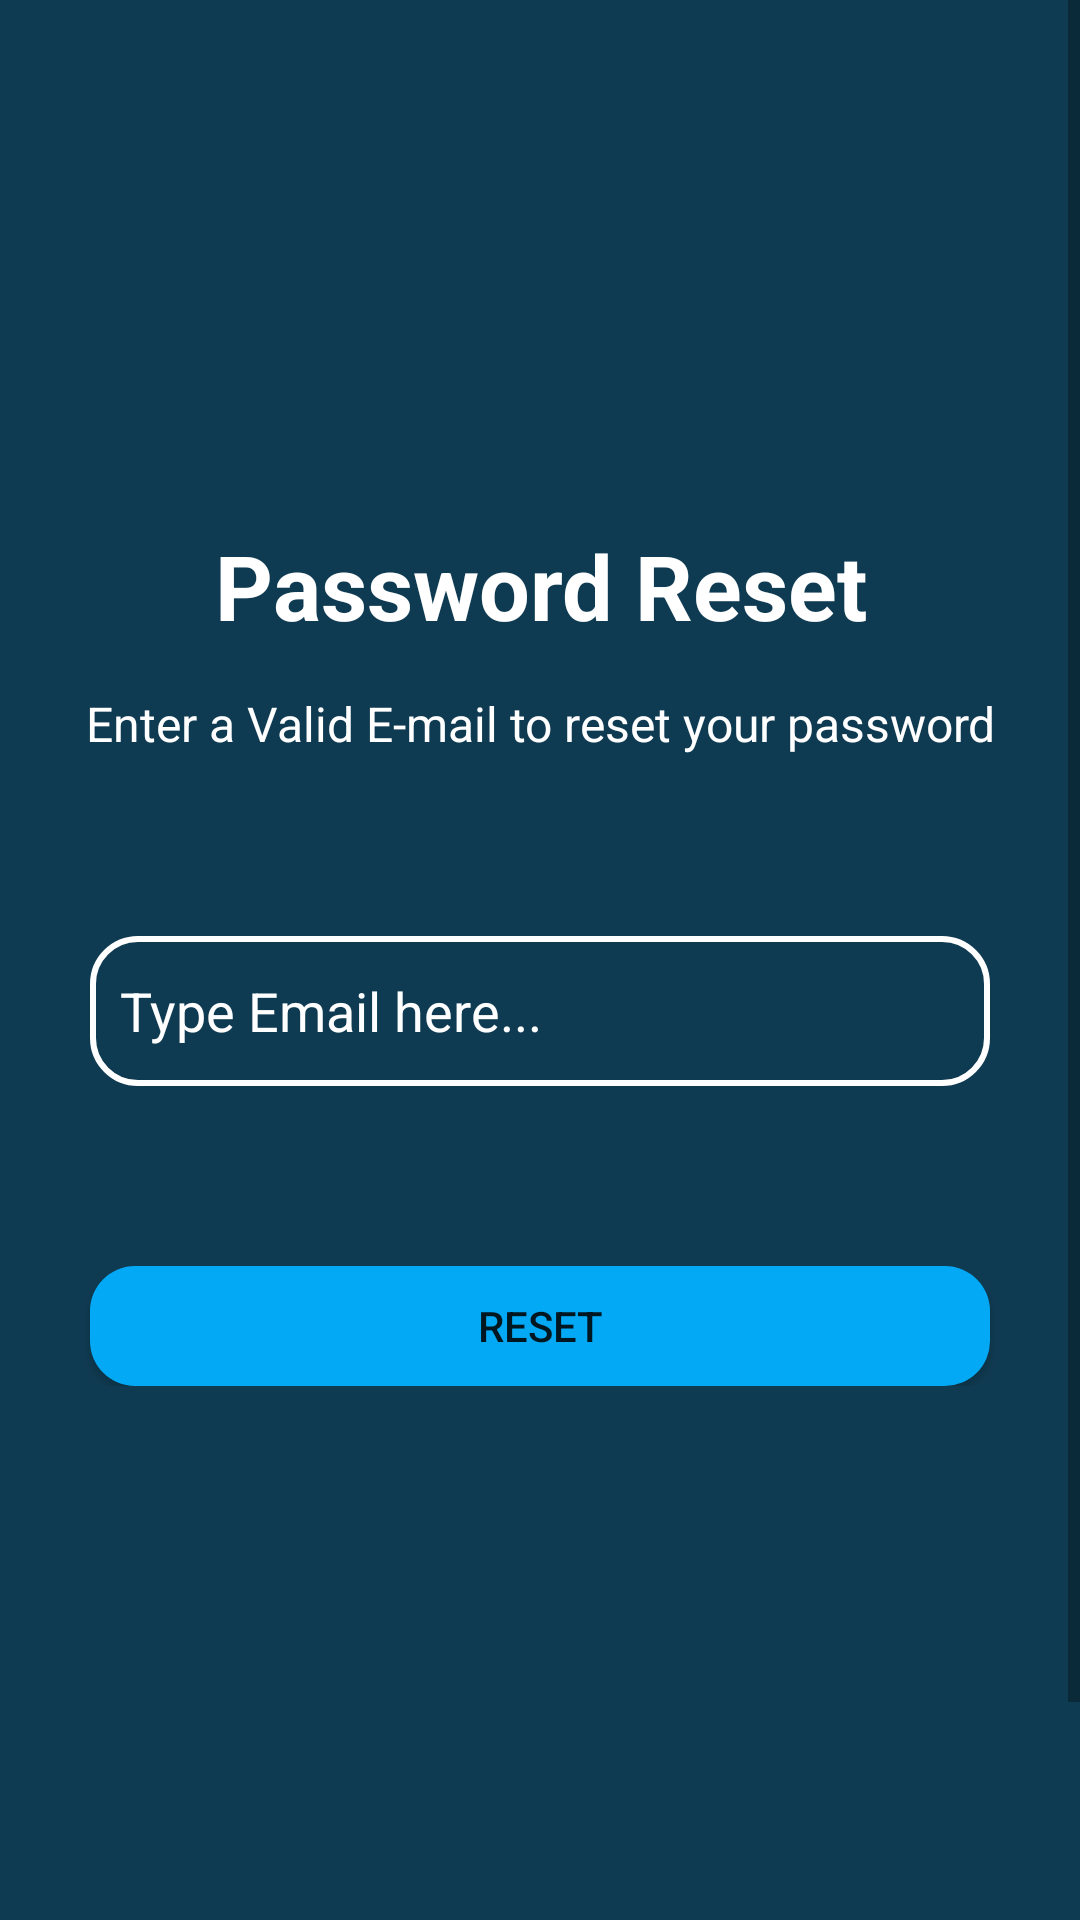

Reconstruct the res/layout file that produces this screen, plus the resources it refers to.
<!-- AndroidManifest.xml: application theme Theme.OnSer -->
<!-- res/layout/activity_forget_password.xml -->
<?xml version="1.0" encoding="utf-8"?>
<RelativeLayout xmlns:android="http://schemas.android.com/apk/res/android"
    xmlns:app="http://schemas.android.com/apk/res-auto"
    xmlns:tools="http://schemas.android.com/tools"
    android:layout_width="match_parent"
    android:layout_height="match_parent"
    android:orientation="vertical"
    android:gravity="top"
    android:background="#0f3b52"
    tools:context=".ForgetPassword">

    <ScrollView
        android:layout_width="match_parent"
        android:layout_height="wrap_content"
        >

        <RelativeLayout
            android:layout_width="match_parent"
            android:layout_height="match_parent"
            android:paddingBottom="260dp">

            <TextView
                android:layout_margin="10dp"
                android:id="@+id/backspace"
                android:layout_width="wrap_content"
                android:layout_height="wrap_content"
                android:padding="10dp"

                android:drawableLeft="@drawable/ic_backspace_white"
                />

            <TextView

                android:id="@+id/resetpass_text"
                android:layout_width="match_parent"
                android:layout_height="wrap_content"
                android:layout_marginStart="5dp"
                android:layout_marginTop="5dp"
                android:layout_marginEnd="5dp"
                android:layout_marginBottom="5dp"
                android:fontFamily="sans-serif"
                android:paddingTop="170dp"
                android:text="Password Reset"
                android:textAlignment="center"
                android:textColor="#ffffff"
                android:textColorHint="@color/black"
                android:textSize="30dp"
                android:textStyle="bold"
                app:layout_constraintBottom_toBottomOf="parent"
                app:layout_constraintEnd_toEndOf="parent"
                app:layout_constraintStart_toStartOf="parent"
                app:layout_constraintTop_toTopOf="parent" />

            <TextView
                android:id="@+id/warning_text"
                android:textColor="#ffffff"
                android:layout_width="match_parent"
                android:layout_height="wrap_content"
                android:text="Enter a Valid E-mail to reset your password"
                android:textSize="16dp"
                android:textAlignment="center"
                android:textStyle="normal"
                android:padding="10dp"
                android:layout_marginBottom="50dp"
                android:layout_below="@+id/resetpass_text"
                />

            <EditText
                android:id="@+id/recoveryemail_editText"
                android:layout_width="300dp"
                android:layout_height="50dp"
                android:layout_centerHorizontal="true"
                android:background="@drawable/edit_round"
                android:hint="Type Email here..."
                android:textColorHint="@color/white"
                android:drawablePadding="10dp"
                android:paddingLeft="10dp"
                android:textColor="@color/white"
                android:paddingRight="10dp"
                android:layout_marginTop="0dp"
                android:layout_below="@+id/warning_text"
                />

            <Button
                android:id="@+id/resetpass_button"
                android:layout_width="300dp"
                android:layout_height="40dp"
                android:layout_below="@+id/recoveryemail_editText"
                android:layout_centerInParent="true"
                android:layout_marginTop="60dp"
                android:background="@drawable/button_round"
                android:text="Reset"
                />


        </RelativeLayout>
    </ScrollView>

</RelativeLayout>
<!-- resources referenced by this layout -->
<resources>
  <color name="black">#FF000000</color>
  <color name="white">#FFFFFFFF</color>
  <!-- drawable button_round (drawable) -->
  <?xml version="1.0" encoding="utf-8"?>
  <shape xmlns:android="http://schemas.android.com/apk/res/android"
      android:shape="rectangle">
      <solid android:color="#03A9F4"/>
      <corners android:radius="15dp"/>
  
  </shape>
  <!-- drawable edit_round (drawable) -->
  <?xml version="1.0" encoding="utf-8"?>
  <shape xmlns:android="http://schemas.android.com/apk/res/android"
      android:shape="rectangle">
  
      <stroke android:color="@color/white"
          android:width="2dp"/>
      <solid android:color="#0f3b52"/>
      <corners android:radius="15dp"/>
  
  
  </shape>
  <style name="Theme.OnSer" parent="Theme.MaterialComponents.DayNight.NoActionBar">
          
          <item name="colorPrimary">#09D5EF</item>
          <item name="colorPrimaryVariant">#0f3b52</item>
          <item name="colorOnPrimary">@color/white</item>
          
          <item name="colorSecondary">@color/teal_200</item>
          <item name="colorSecondaryVariant">@color/teal_700</item>
          <item name="colorOnSecondary">@color/black</item>
          
          <item name="android:statusBarColor">?attr/colorPrimaryVariant</item>
          
      </style>
  <color name="teal_200">#FF03DAC5</color>
  <color name="teal_700">#FF018786</color>
</resources>
